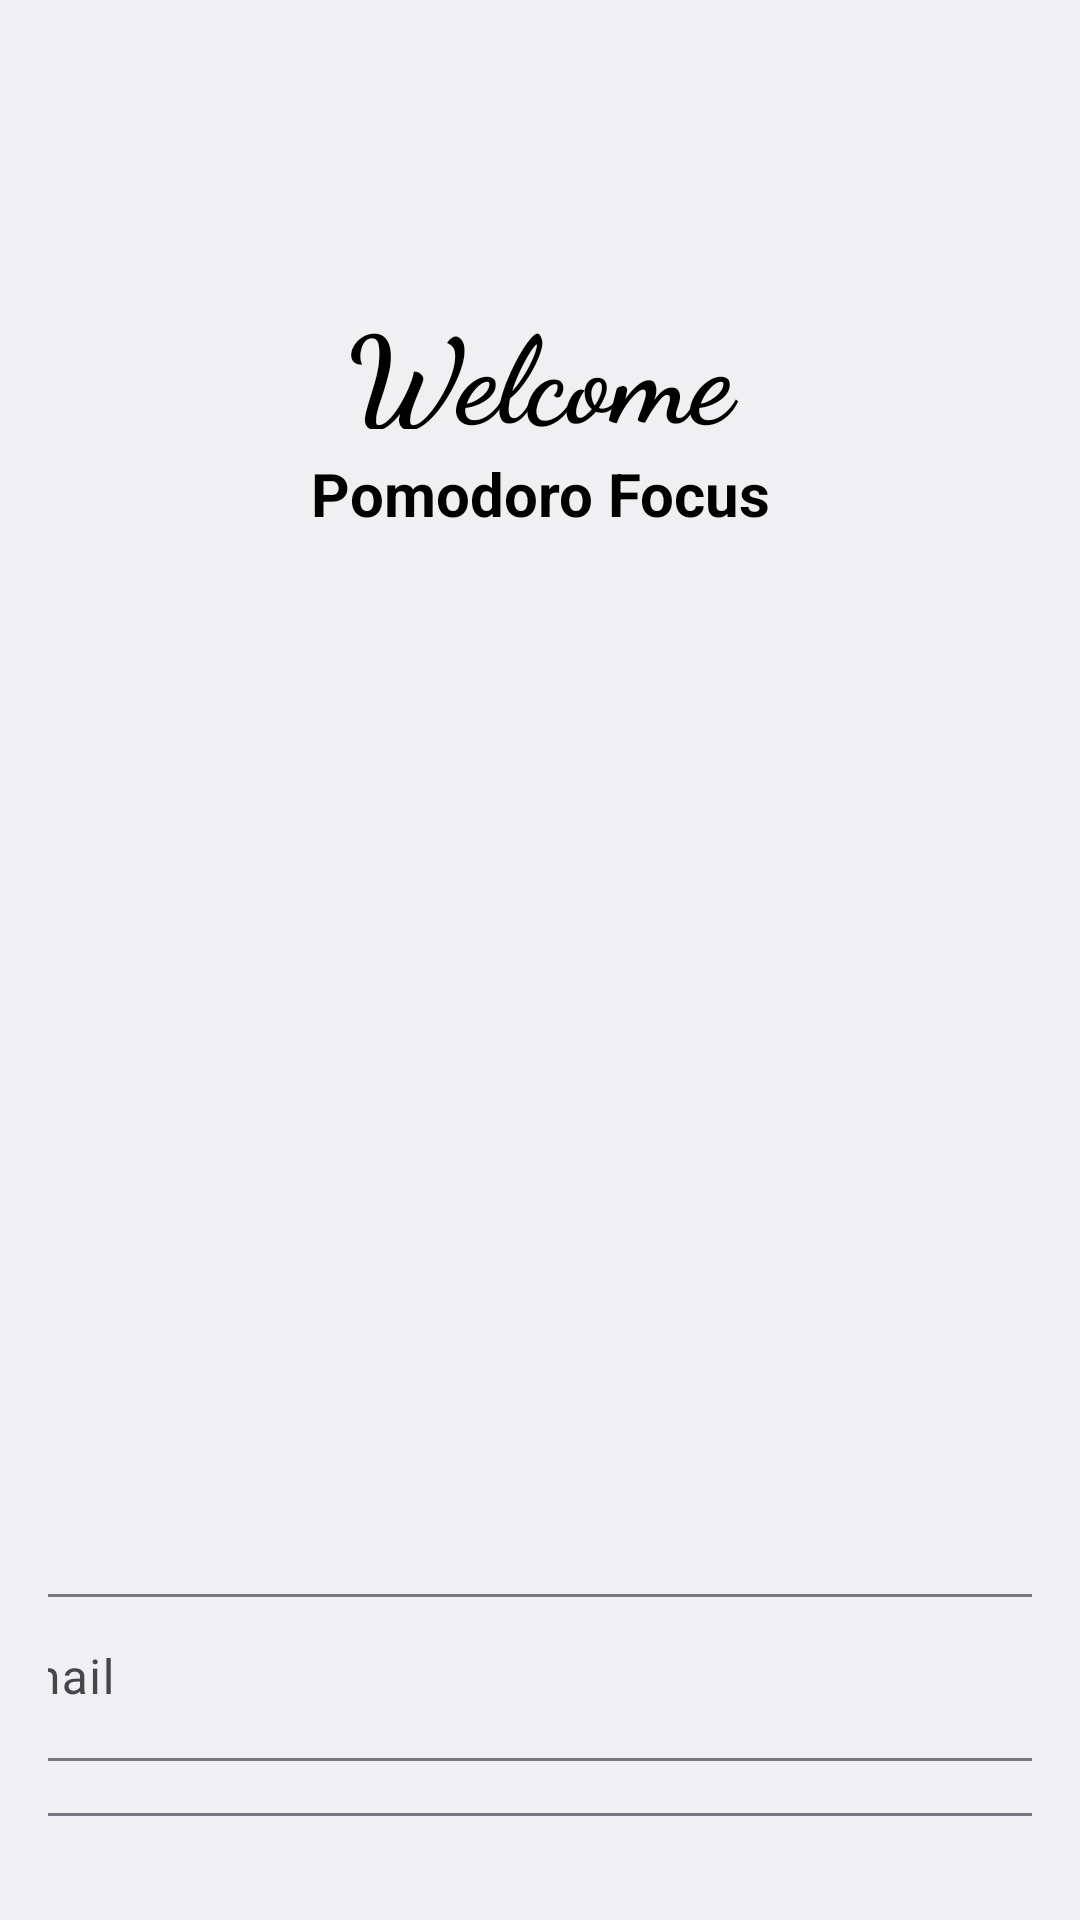

Layout XML and referenced resources for this Android screen:
<!-- AndroidManifest.xml: application theme Theme.PomodoroFocusApp -->
<!-- res/layout/activity_login.xml -->
<androidx.constraintlayout.widget.ConstraintLayout xmlns:android="http://schemas.android.com/apk/res/android"
    xmlns:app="http://schemas.android.com/apk/res-auto"
    xmlns:tools="http://schemas.android.com/tools"
    android:layout_width="match_parent"
    android:layout_height="match_parent"
    android:padding="16dp"
    android:background="@color/fundo"
    tools:context=".MainActivity">

    <TextView
        android:id="@+id/titleText"
        android:layout_width="wrap_content"
        android:layout_height="wrap_content"
        android:layout_marginTop="8dp"
        android:text="Pomodoro Focus"
        android:textColor="@color/black"
        android:textSize="20sp"
        android:textStyle="bold"
        app:layout_constraintEnd_toEndOf="parent"
        app:layout_constraintHorizontal_bias="0.501"
        app:layout_constraintStart_toStartOf="parent"
        app:layout_constraintTop_toBottomOf="@id/welcomeText" />

    <TextView
        android:id="@+id/welcomeText"
        android:layout_width="258dp"
        android:layout_height="47dp"
        android:layout_marginTop="80dp"
        android:fontFamily="cursive"
        android:text="Welcome"
        android:textAlignment="center"
        android:textColor="@color/black"
        android:textSize="40sp"
        android:textStyle="bold"
        app:layout_constraintBottom_toTopOf="@+id/titleText"
        app:layout_constraintEnd_toEndOf="parent"
        app:layout_constraintStart_toStartOf="parent"
        app:layout_constraintTop_toTopOf="parent"
        app:layout_constraintVertical_bias="0.5" />

    <ImageView
        android:id="@+id/imageView"
        android:layout_width="312dp"
        android:layout_height="258dp"
        android:layout_marginTop="40dp"
        android:contentDescription="App Logo"
        app:layout_constraintEnd_toEndOf="parent"
        app:layout_constraintStart_toStartOf="parent"
        app:layout_constraintTop_toBottomOf="@id/titleText"
        app:srcCompat="@drawable/imagem" />

    <com.google.android.material.textfield.TextInputLayout
        android:id="@+id/emailLayout"
        android:layout_width="400dp"
        android:layout_height="wrap_content"
        android:layout_marginTop="50dp"
        app:layout_constraintEnd_toEndOf="parent"
        app:layout_constraintStart_toStartOf="parent"
        app:layout_constraintTop_toBottomOf="@id/imageView">

        <EditText
            android:id="@+id/editTextEmail"
            android:layout_width="match_parent"
            android:layout_height="wrap_content"
            android:hint="Email"
            android:inputType="textEmailAddress" />
    </com.google.android.material.textfield.TextInputLayout>

    
    <com.google.android.material.textfield.TextInputLayout
        android:id="@+id/passwordLayout"
        android:layout_width="400dp"
        android:layout_height="wrap_content"
        android:layout_marginTop="12dp"
        app:layout_constraintEnd_toEndOf="parent"
        app:layout_constraintStart_toStartOf="parent"
        app:layout_constraintTop_toBottomOf="@id/emailLayout"
        app:passwordToggleEnabled="true"
        >

        <EditText
            android:id="@+id/editTextPassword"
            android:layout_width="match_parent"
            android:layout_height="wrap_content"
            android:hint="Senha"
            android:inputType="textPassword" />
    </com.google.android.material.textfield.TextInputLayout>

    
    <Button
        android:id="@+id/buttonLogin"
        android:layout_width="200dp"
        android:layout_height="wrap_content"
        android:layout_marginTop="25dp"
        android:backgroundTint="@color/laranja"
        android:text="Entrar"
        android:textColor="@android:color/white"
        android:textStyle="bold"
        app:layout_constraintEnd_toEndOf="parent"
        app:layout_constraintStart_toStartOf="parent"
        app:layout_constraintTop_toBottomOf="@id/passwordLayout" />

    
    <Button
        android:id="@+id/buttonSignUp"
        android:layout_width="200dp"
        android:layout_height="wrap_content"
        android:layout_marginTop="8dp"
        android:backgroundTint="@color/laranja"
        android:text="Cadastrar"
        android:textColor="@android:color/white"
        android:textStyle="bold"
        app:layout_constraintEnd_toEndOf="parent"
        app:layout_constraintStart_toStartOf="parent"
        app:layout_constraintTop_toBottomOf="@id/buttonLogin" />

    
    <ProgressBar
        android:id="@+id/progressBar"
        android:layout_width="wrap_content"
        android:layout_height="wrap_content"
        android:layout_marginTop="16dp"
        android:visibility="gone"
        app:layout_constraintEnd_toEndOf="parent"
        app:layout_constraintStart_toStartOf="parent"
        app:layout_constraintTop_toBottomOf="@id/buttonSignUp" />

</androidx.constraintlayout.widget.ConstraintLayout>
<!-- resources referenced by this layout -->
<resources>
  <color name="black">#FF000000</color>
  <color name="fundo">#F0F0F3</color>
  <color name="laranja">#f97316</color>
  <style name="Theme.PomodoroFocusApp" parent="Base.Theme.PomodoroFocusApp" />
  <style name="Base.Theme.PomodoroFocusApp" parent="Theme.Material3.DayNight.NoActionBar">
          
          
      </style>
</resources>
